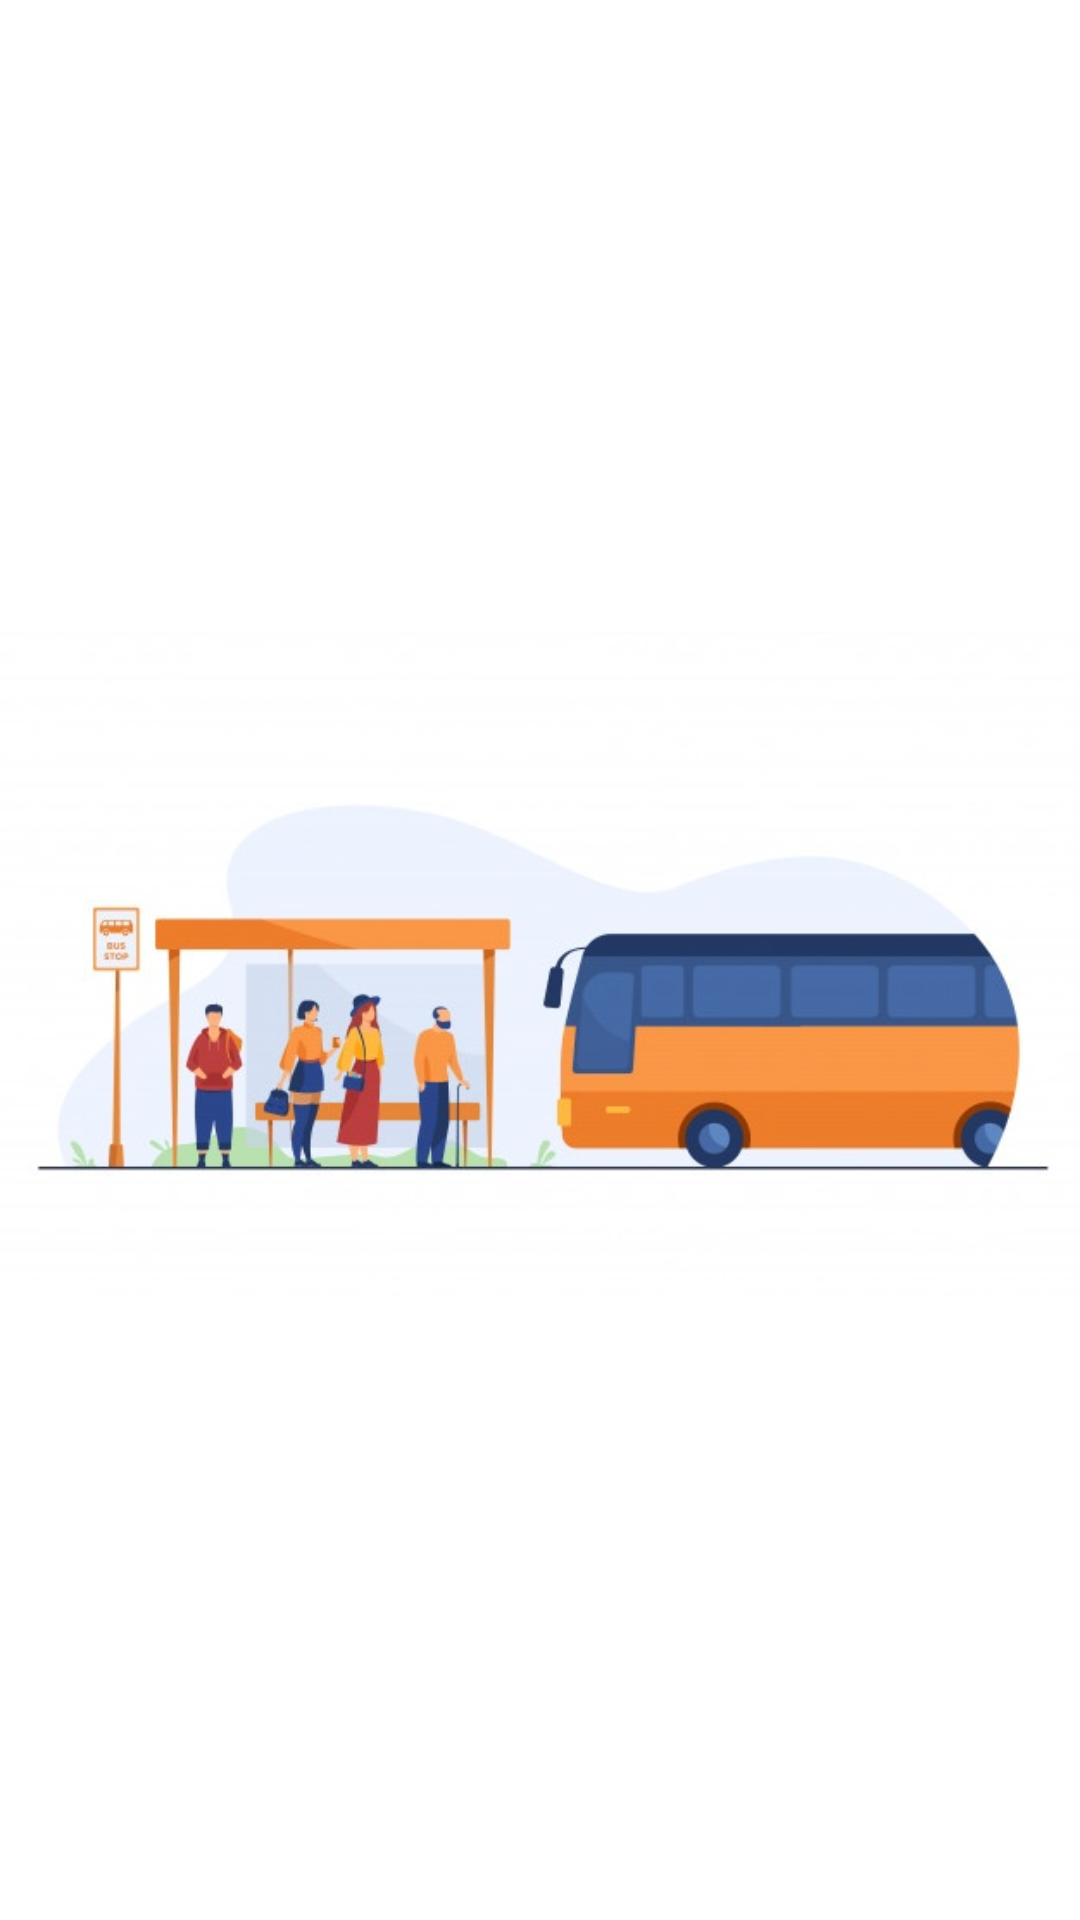

Write the Android layout XML for this screen, with the resource values it uses.
<!-- AndroidManifest.xml: application theme Theme.PancaranTicket.NoActionBar -->
<!-- res/layout/splash_screen.xml -->
<?xml version="1.0" encoding="utf-8"?>
<androidx.constraintlayout.widget.ConstraintLayout xmlns:android="http://schemas.android.com/apk/res/android"
    xmlns:app="http://schemas.android.com/apk/res-auto"
    xmlns:tools="http://schemas.android.com/tools"
    android:layout_width="match_parent"
    android:layout_height="match_parent">

    <ImageView
        android:id="@+id/imageView10"
        android:layout_width="wrap_content"
        android:layout_height="wrap_content"
        app:layout_constraintBottom_toBottomOf="parent"
        app:layout_constraintStart_toStartOf="parent"
        app:layout_constraintTop_toTopOf="parent"
        app:srcCompat="@drawable/bus_splash" />
</androidx.constraintlayout.widget.ConstraintLayout>
<!-- resources referenced by this layout -->
<resources>
  <!-- drawable bus_splash: jpg bitmap (drawable, 32406 bytes) -->
  <style name="Theme.PancaranTicket.NoActionBar">
          <item name="windowActionBar">false</item>
          <item name="windowNoTitle">true</item>
          <item name="colorOnPrimary">@color/Yellow</item>
      </style>
  <color name="Yellow">#F4B11C</color>
</resources>
